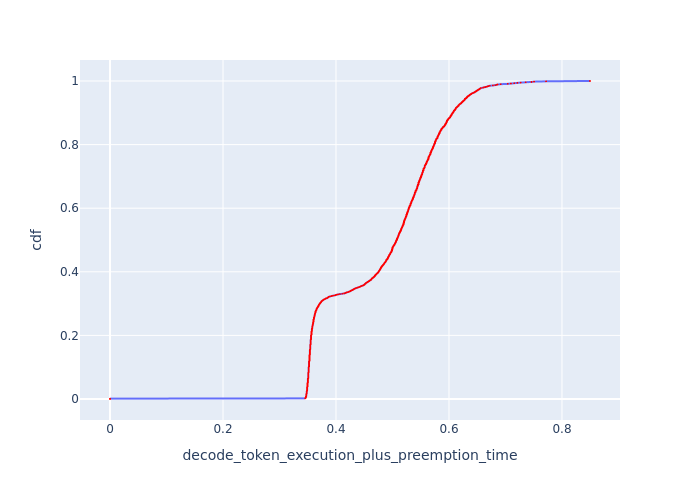

The file beside this chart, header and first rows:
cdf, decode_token_execution_plus_preemption_t…
0.0, 0.0
0.001, 0.0
0.002, 0.3454
0.003, 0.3461
0.004, 0.3461
0.005, 0.3468
0.006, 0.3468
0.007, 0.3468
0.008, 0.3468
0.009, 0.3475
0.01, 0.3475
0.011, 0.3475
0.012, 0.3475
0.013, 0.3475
0.014, 0.3475
0.015, 0.3475
0.016, 0.3475
0.017, 0.3482
0.018, 0.3482
0.019, 0.3482
0.02, 0.3482
0.021, 0.3482
0.022, 0.3482
0.023, 0.3482
0.024, 0.3482
0.025, 0.3482
0.026, 0.3489
0.027, 0.3489
0.028, 0.3489
0.029, 0.3489
0.03, 0.3489
0.031, 0.3489
0.032, 0.3489
0.033, 0.3489
0.034, 0.3489
0.035, 0.3489
0.036, 0.3489
0.037, 0.3489
0.038, 0.3489
0.039, 0.3496
0.04, 0.3496
0.041, 0.3496
0.042, 0.3496
0.043, 0.3496
0.044, 0.3496
0.045, 0.3496
0.046, 0.3496
0.047, 0.3496
0.048, 0.3496
0.049, 0.3496
0.05, 0.3496
0.051, 0.3503
0.052, 0.3503
0.053, 0.3503
0.054, 0.3503
0.055, 0.3503
0.056, 0.3503
0.057, 0.3503
0.058, 0.3503
0.059, 0.3503
... 941 more rows
